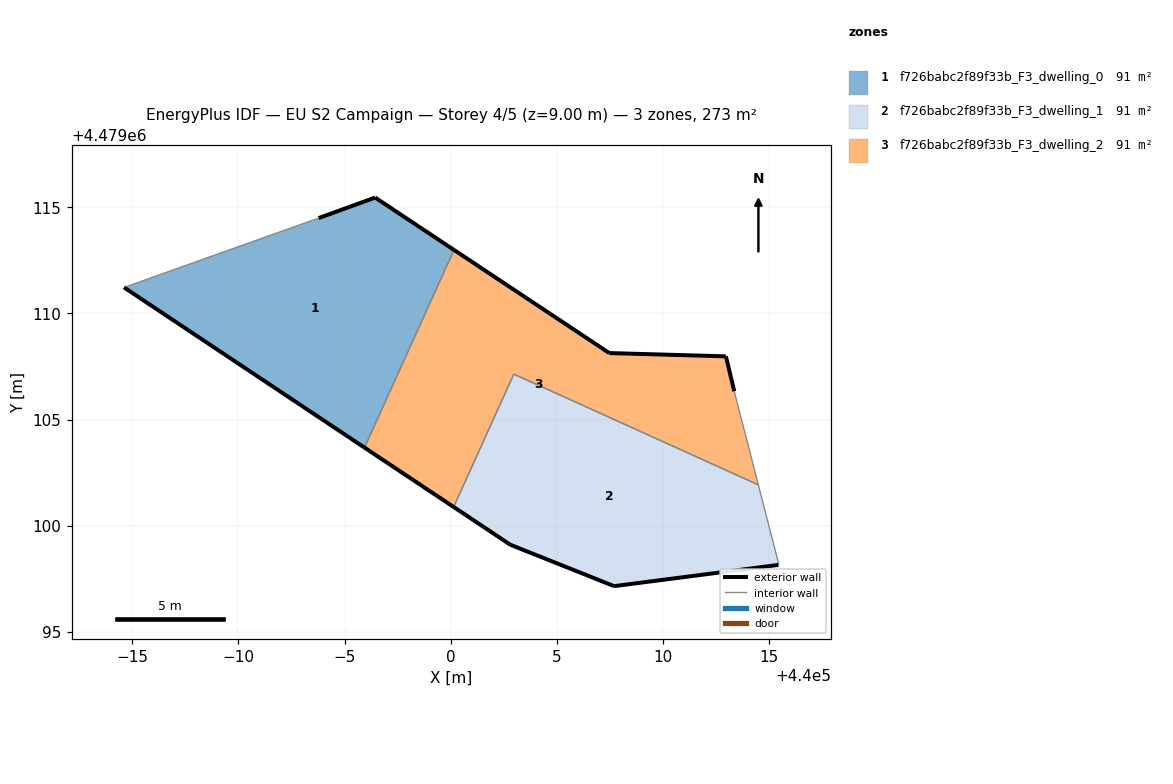
=== STOREY PLAN SPEC (per zone: floor XY polygon, exterior-wall plan segments, windows/doors) ===
zone 1: f726babc2f89f33b_F3_dwelling_0  (91.0 m²)
  floor: (439995.94, 4479103.68) (440000.16, 4479112.99) (439996.44, 4479115.46) (439993.78, 4479114.49) (439984.61, 4479111.22)
  exterior wall: (439993.78, 4479114.49) – (439996.44, 4479115.46)  [2.8 m]
  exterior wall: (439996.44, 4479115.46) – (440000.16, 4479112.99)  [4.5 m]
  exterior wall: (439995.94, 4479103.68) – (439984.61, 4479111.22)  [13.6 m]
  interior walls: 2
zone 2: f726babc2f89f33b_F3_dwelling_1  (91.0 m²)
  floor: (440015.44, 4479098.15) (440015.47, 4479098.16) (440014.50, 4479101.92) (440002.97, 4479107.14) (440000.14, 4479100.88) (440002.82, 4479099.10) (440007.70, 4479097.15)
  exterior wall: (440002.82, 4479099.10) – (440000.14, 4479100.88)  [3.2 m]
  exterior wall: (440015.44, 4479098.15) – (440007.70, 4479097.15)  [7.8 m]
  exterior wall: (440007.70, 4479097.15) – (440002.82, 4479099.10)  [5.3 m]
  interior walls: 4
zone 3: f726babc2f89f33b_F3_dwelling_2  (91.0 m²)
  floor: (440014.50, 4479101.92) (440013.36, 4479106.33) (440012.97, 4479107.98) (440007.47, 4479108.13) (440000.16, 4479112.99) (439995.94, 4479103.68) (440000.14, 4479100.88) (440002.97, 4479107.14)
  exterior wall: (440000.14, 4479100.88) – (439995.94, 4479103.68)  [5.0 m]
  exterior wall: (440000.16, 4479112.99) – (440007.47, 4479108.13)  [8.8 m]
  exterior wall: (440007.47, 4479108.13) – (440012.97, 4479107.98)  [5.5 m]
  exterior wall: (440012.97, 4479107.98) – (440013.36, 4479106.33)  [1.7 m]
  interior walls: 4

=== DERIVED (storey summary) ===
Building: EU S2 Campaign
Storey: 4 of 5  (floor level z = 9.00 m)
Storey gross floor area: 273.1 m²
Zones on this storey: 3
  - f726babc2f89f33b_F3_dwelling_0: floor 91.0 m²; exterior wall 20.9 m (62.7 m²); WWR 0.0%
  - f726babc2f89f33b_F3_dwelling_1: floor 91.0 m²; exterior wall 16.3 m (48.8 m²); WWR 0.0%
  - f726babc2f89f33b_F3_dwelling_2: floor 91.0 m²; exterior wall 21.0 m (63.1 m²); WWR 0.0%
Zone adjacency (shared interzone walls):
  - f726babc2f89f33b_F3_dwelling_0 ↔ f726babc2f89f33b_F3_dwelling_2
  - f726babc2f89f33b_F3_dwelling_1 ↔ f726babc2f89f33b_F3_dwelling_2